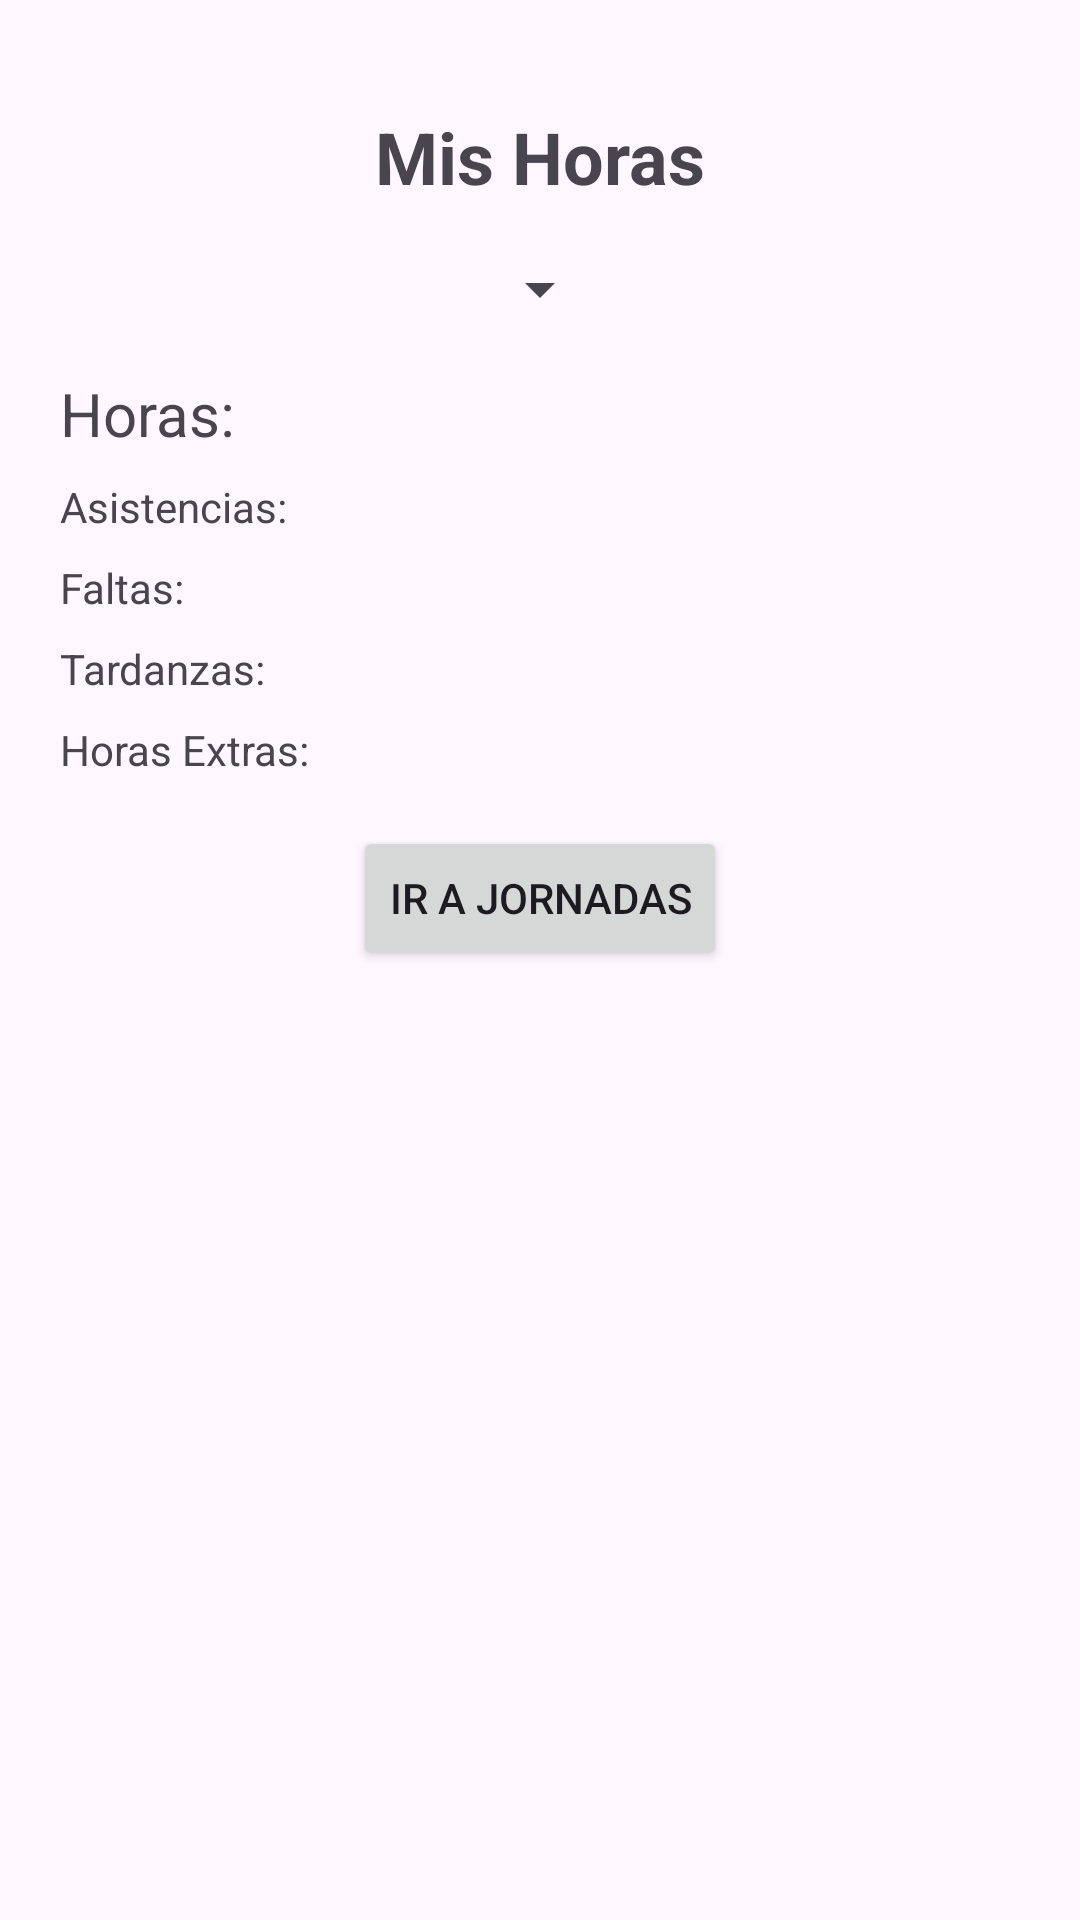

Write the Android layout XML for this screen, with the resource values it uses.
<!-- AndroidManifest.xml: application theme Theme.AspApp -->
<!-- res/layout/activity_mis_horas.xml -->
<?xml version="1.0" encoding="utf-8"?>
<androidx.constraintlayout.widget.ConstraintLayout
    xmlns:android="http://schemas.android.com/apk/res/android"
    xmlns:app="http://schemas.android.com/apk/res-auto"
    xmlns:tools="http://schemas.android.com/tools"
    android:layout_width="match_parent"
    android:padding="20dp"
    android:layout_height="match_parent"
    tools:context=".secciones.cuenta.perfil.MisHoras">

    <TextView
        android:id="@+id/tituloTextView"
        android:layout_width="wrap_content"
        android:layout_height="wrap_content"
        android:text="Mis Horas"
        android:textStyle="bold"
        android:textSize="24sp"
        app:layout_constraintTop_toTopOf="parent"
        app:layout_constraintStart_toStartOf="parent"
        app:layout_constraintEnd_toEndOf="parent"
        android:layout_marginTop="16dp"/>

    <Spinner
        android:id="@+id/spinnerPeriodo"
        android:layout_width="wrap_content"
        android:layout_height="wrap_content"
        android:layout_marginTop="16dp"
        android:gravity="center_horizontal"
        app:layout_constraintEnd_toEndOf="parent"
        app:layout_constraintStart_toStartOf="parent"
        app:layout_constraintTop_toBottomOf="@id/tituloTextView" />

    <TextView
        android:id="@+id/horasTextView"
        android:layout_width="wrap_content"
        android:layout_height="wrap_content"
        android:textSize="20sp"
        android:text="Horas: "
        app:layout_constraintTop_toBottomOf="@id/spinnerPeriodo"
        app:layout_constraintStart_toStartOf="parent"
        android:layout_marginTop="16dp"/>

    <TextView
        android:id="@+id/asistenciasTextView"
        android:layout_width="wrap_content"
        android:layout_height="wrap_content"
        android:text="Asistencias: "
        app:layout_constraintTop_toBottomOf="@id/horasTextView"
        app:layout_constraintStart_toStartOf="parent"
        android:layout_marginTop="8dp"/>

    <TextView
        android:id="@+id/faltasTextView"
        android:layout_width="wrap_content"
        android:layout_height="wrap_content"
        android:text="Faltas: "
        app:layout_constraintTop_toBottomOf="@id/asistenciasTextView"
        app:layout_constraintStart_toStartOf="parent"
        android:layout_marginTop="8dp"/>

    <TextView
        android:id="@+id/tardanzasTextView"
        android:layout_width="wrap_content"
        android:layout_height="wrap_content"
        android:text="Tardanzas: "
        app:layout_constraintTop_toBottomOf="@id/faltasTextView"
        app:layout_constraintStart_toStartOf="parent"
        android:layout_marginTop="8dp"/>

    <TextView
        android:id="@+id/horasExtrasTextView"
        android:layout_width="wrap_content"
        android:layout_height="wrap_content"
        android:text="Horas Extras: "
        app:layout_constraintTop_toBottomOf="@id/tardanzasTextView"
        app:layout_constraintStart_toStartOf="parent"
        android:layout_marginTop="8dp"
        tools:ignore="MissingConstraints" />

    <Button
        android:id="@+id/botonMisJornadas"
        android:layout_width="wrap_content"
        android:layout_height="wrap_content"
        android:text="Ir a Jornadas"
        app:layout_constraintTop_toBottomOf="@id/horasExtrasTextView"
        app:layout_constraintStart_toStartOf="parent"
        app:layout_constraintEnd_toEndOf="parent"
        android:layout_marginTop="16dp"/>

</androidx.constraintlayout.widget.ConstraintLayout>
<!-- resources referenced by this layout -->
<resources>
  <style name="Theme.AspApp" parent="Base.Theme.AspApp" />
  <style name="Base.Theme.AspApp" parent="Theme.Material3.DayNight.NoActionBar">
          
          
      </style>
</resources>
